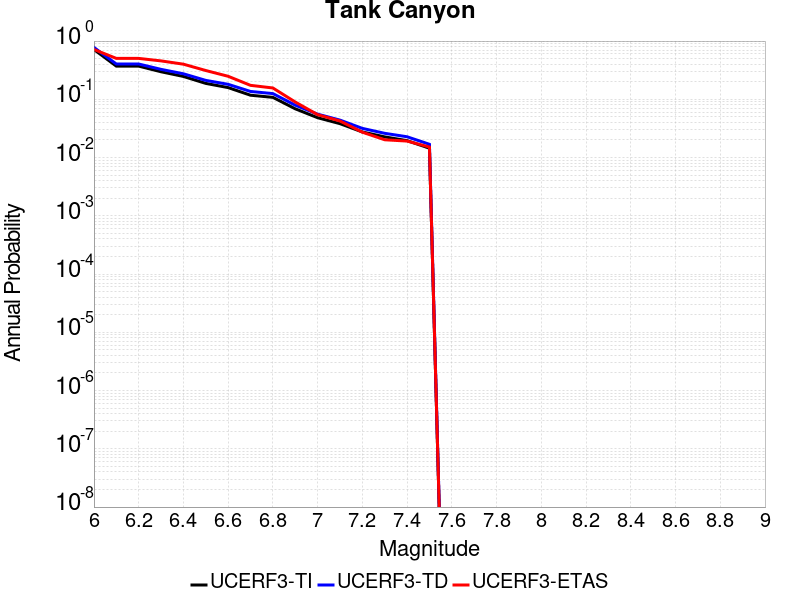

Source data for this figure (header and first rows):
Magnitude, UCERF3-TI Prob, UCERF3-TD Prob, UCERF3-ETAS Prob
6.0, 0.7163, 0.7771, 0.7172
6.1, 0.3714, 0.4038, 0.504
6.2, 0.3714, 0.4038, 0.504
6.3, 0.2972, 0.3267, 0.4566
6.4, 0.2469, 0.2743, 0.401
6.5, 0.1876, 0.2113, 0.3121
6.6, 0.1589, 0.1809, 0.2485
6.7, 0.1176, 0.1364, 0.1737
6.8, 0.108, 0.1253, 0.1566
6.9, 0.06874, 0.07932, 0.0899
7.0, 0.04833, 0.05564, 0.05455
7.1, 0.0382, 0.04397, 0.04242
7.2, 0.02751, 0.03169, 0.02727
7.3, 0.02264, 0.02608, 0.0202
7.4, 0.01952, 0.02275, 0.01919
7.5, 0.01447, 0.01691, 0.01515
